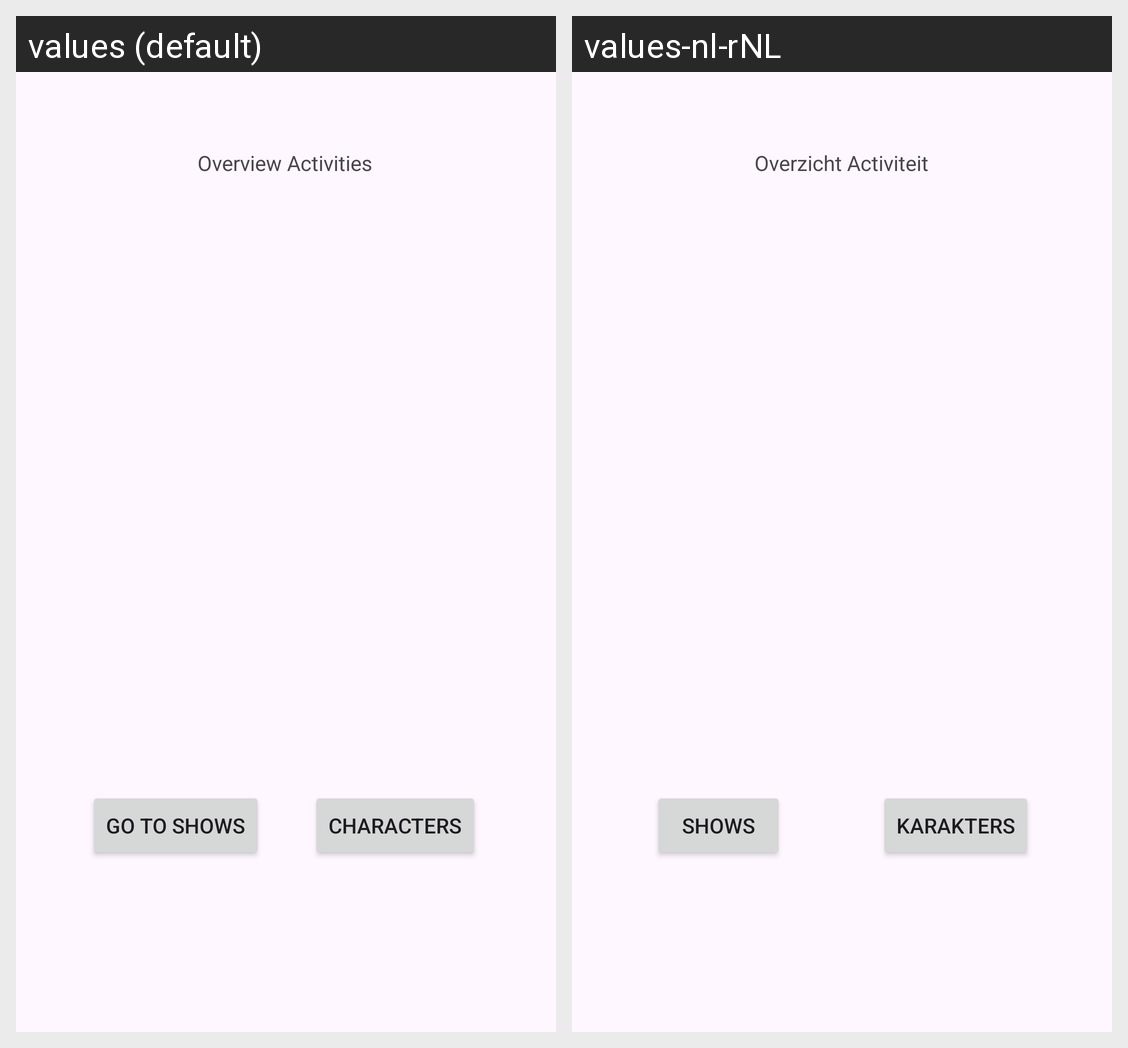

Translations of the strings shown on this Android screen, per locale in the grid:
Android screen res/layout/activity_overview.xml rendered under 2 locales, left to right: values (default), values-nl-rNL. Device: Nexus 5 (rendered at 1080×1920; each locale shown at half size, 540×960, under a caption strip naming it); theme Theme.HHSLesOpdracht.
Strings drawn on this screen, with the default value and each locale's value (text and hints the layout hard-codes, and strings that could not be matched under every locale, appear in the picture but are not listed):

overview_title
  values: Overview Activities
  values-nl-rNL: Overzicht Activiteit

overview_activity_go_to_show_button
  values: Go to shows
  values-nl-rNL: Shows

overview_activity_go_to_character
  values: Characters
  values-nl-rNL: Karakters
